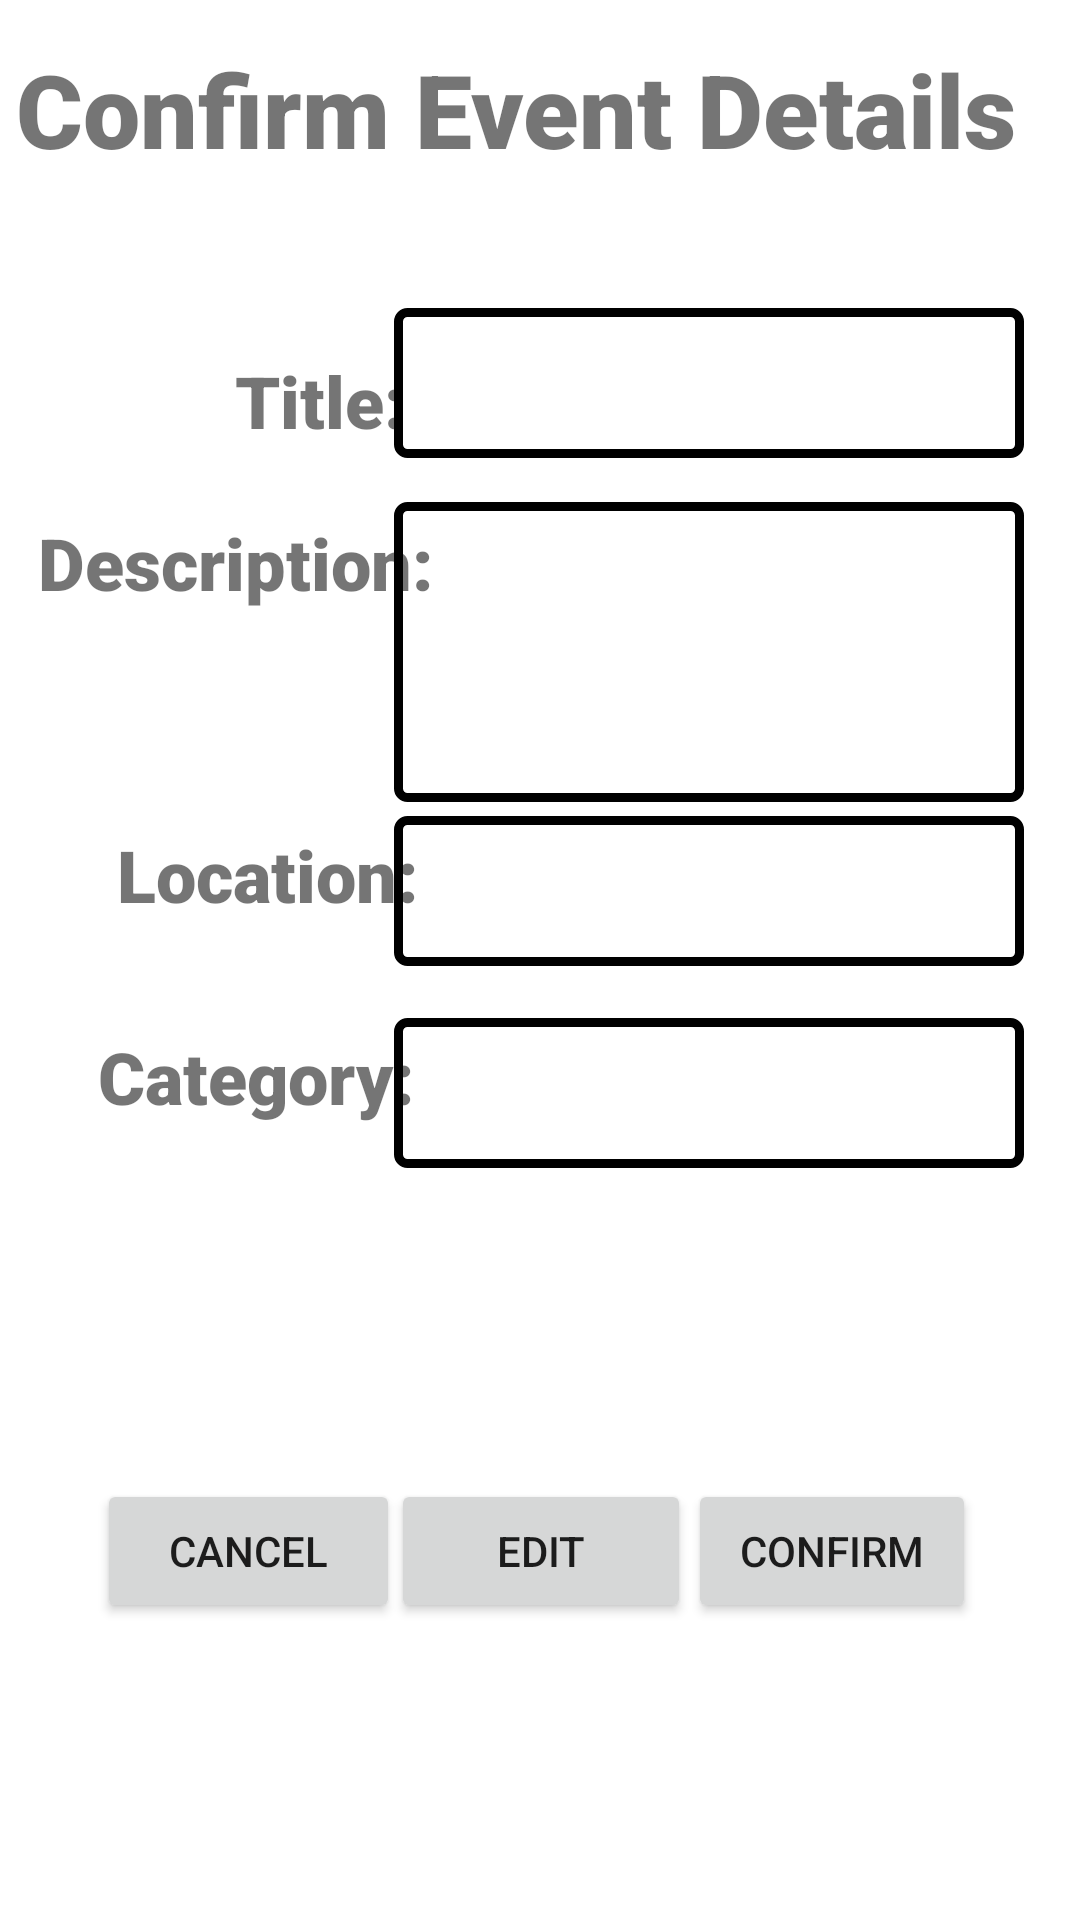

The Android layout XML behind this screen, and the referenced resources:
<!-- AndroidManifest.xml: application theme Theme.UBCAlert -->
<!-- res/layout/activity_confirm_event.xml -->
<?xml version="1.0" encoding="utf-8"?>
<androidx.constraintlayout.widget.ConstraintLayout xmlns:android="http://schemas.android.com/apk/res/android"
    xmlns:app="http://schemas.android.com/apk/res-auto"
    xmlns:tools="http://schemas.android.com/tools"
    android:layout_width="match_parent"
    android:layout_height="match_parent"
    tools:context=".ConfirmEvent">

    <androidx.constraintlayout.widget.ConstraintLayout
        android:layout_width="match_parent"
        android:layout_height="match_parent"
        tools:context=".NewEvent"
        tools:layout_editor_absoluteX="30dp"
        tools:layout_editor_absoluteY="-175dp">

        <TextView
            android:id="@+id/textView2"
            android:layout_width="wrap_content"
            android:layout_height="wrap_content"
            android:fontFamily="sans-serif-black"
            android:text="Confirm Event Details"
            android:textAlignment="center"
            android:textSize="34sp"
            app:layout_constraintBottom_toBottomOf="parent"
            app:layout_constraintEnd_toEndOf="parent"
            app:layout_constraintHorizontal_bias="0.2"
            app:layout_constraintStart_toStartOf="parent"
            app:layout_constraintTop_toTopOf="parent"
            app:layout_constraintVertical_bias="0.023" />

        <TextView
            android:id="@+id/textView3"
            android:layout_width="wrap_content"
            android:layout_height="wrap_content"
            android:fontFamily="sans-serif-black"
            android:text="Title:"
            android:textSize="24sp"
            app:layout_constraintBottom_toBottomOf="parent"
            app:layout_constraintEnd_toEndOf="parent"
            app:layout_constraintHorizontal_bias="0.259"
            app:layout_constraintStart_toStartOf="parent"
            app:layout_constraintTop_toTopOf="parent"
            app:layout_constraintVertical_bias="0.193" />

        <EditText
            android:id="@+id/edit2"
            android:layout_width="210dp"
            android:layout_height="100dp"
            android:background="@drawable/event_item_border"
            android:ems="10"
            android:gravity="start|top"
            android:inputType="textMultiLine"
            android:paddingStart="5px"
            app:layout_constraintBottom_toBottomOf="parent"
            app:layout_constraintEnd_toEndOf="parent"
            app:layout_constraintHorizontal_bias="0.875"
            app:layout_constraintStart_toStartOf="parent"
            app:layout_constraintTop_toTopOf="parent"
            app:layout_constraintVertical_bias="0.31" />

        <TextView
            android:id="@+id/textView4"
            android:layout_width="wrap_content"
            android:layout_height="wrap_content"
            android:fontFamily="sans-serif-black"
            android:text="Description:"
            android:textSize="24sp"
            app:layout_constraintBottom_toBottomOf="parent"
            app:layout_constraintEnd_toEndOf="parent"
            app:layout_constraintHorizontal_bias="0.056"
            app:layout_constraintStart_toStartOf="parent"
            app:layout_constraintTop_toTopOf="parent"
            app:layout_constraintVertical_bias="0.282" />

        <EditText
            android:id="@+id/edit3"
            android:layout_width="210dp"
            android:layout_height="50dp"
            android:background="@drawable/event_item_border"
            android:ems="10"
            android:inputType="textPersonName"
            android:paddingStart="5px"
            app:layout_constraintBottom_toBottomOf="parent"
            app:layout_constraintEnd_toEndOf="parent"
            app:layout_constraintHorizontal_bias="0.875"
            app:layout_constraintStart_toStartOf="parent"
            app:layout_constraintTop_toTopOf="parent"
            app:layout_constraintVertical_bias="0.461" />

        <TextView
            android:id="@+id/textView5"
            android:layout_width="wrap_content"
            android:layout_height="wrap_content"
            android:fontFamily="sans-serif-black"
            android:text="Location:"
            android:textSize="24sp"
            app:layout_constraintBottom_toBottomOf="parent"
            app:layout_constraintEnd_toEndOf="parent"
            app:layout_constraintHorizontal_bias="0.15"
            app:layout_constraintStart_toStartOf="parent"
            app:layout_constraintTop_toTopOf="parent"
            app:layout_constraintVertical_bias="0.453" />

        <TextView
            android:id="@+id/textView6"
            android:layout_width="wrap_content"
            android:layout_height="wrap_content"
            android:fontFamily="sans-serif-black"
            android:text="Category:"
            android:textSize="24sp"
            app:layout_constraintBottom_toBottomOf="parent"
            app:layout_constraintEnd_toEndOf="parent"
            app:layout_constraintHorizontal_bias="0.128"
            app:layout_constraintStart_toStartOf="parent"
            app:layout_constraintTop_toTopOf="parent"
            app:layout_constraintVertical_bias="0.564" />

        <EditText
            android:id="@+id/edit1"
            android:layout_width="210dp"
            android:layout_height="50dp"
            android:background="@drawable/event_item_border"
            android:ems="10"
            android:inputType="textPersonName"
            android:paddingStart="5px"
            app:layout_constraintBottom_toBottomOf="parent"
            app:layout_constraintEnd_toEndOf="parent"
            app:layout_constraintHorizontal_bias="0.875"
            app:layout_constraintStart_toStartOf="parent"
            app:layout_constraintTop_toTopOf="parent"
            app:layout_constraintVertical_bias="0.174" />

        <EditText
            android:id="@+id/edit4"
            android:layout_width="210dp"
            android:layout_height="50dp"
            android:background="@drawable/event_item_border"
            android:ems="10"
            android:inputType="textPersonName"
            android:paddingStart="5dp"
            app:layout_constraintBottom_toBottomOf="parent"
            app:layout_constraintEnd_toEndOf="parent"
            app:layout_constraintHorizontal_bias="0.875"
            app:layout_constraintStart_toStartOf="parent"
            app:layout_constraintTop_toTopOf="parent"
            app:layout_constraintVertical_bias="0.575" />

        <Button
            android:id="@+id/button6"
            android:layout_width="100dp"
            android:layout_height="48dp"
            android:onClick="onClickEdit"
            android:text="Edit"
            app:layout_constraintBottom_toBottomOf="parent"
            app:layout_constraintEnd_toEndOf="parent"
            app:layout_constraintHorizontal_bias="0.501"
            app:layout_constraintStart_toStartOf="parent"
            app:layout_constraintTop_toTopOf="parent"
            app:layout_constraintVertical_bias="0.833" />

        <Button
            android:id="@+id/button7"
            android:layout_width="96dp"
            android:layout_height="48dp"
            android:onClick="onClickConfirm"
            android:text="Confirm"
            app:layout_constraintBottom_toBottomOf="parent"
            app:layout_constraintEnd_toEndOf="parent"
            app:layout_constraintHorizontal_bias="0.869"
            app:layout_constraintStart_toStartOf="parent"
            app:layout_constraintTop_toTopOf="parent"
            app:layout_constraintVertical_bias="0.833" />

        <Button
            android:id="@+id/button8"
            android:layout_width="101dp"
            android:layout_height="48dp"
            android:onClick="onClickCancel"
            android:text="Cancel"
            app:layout_constraintBottom_toBottomOf="parent"
            app:layout_constraintEnd_toEndOf="parent"
            app:layout_constraintHorizontal_bias="0.125"
            app:layout_constraintStart_toStartOf="parent"
            app:layout_constraintTop_toTopOf="parent"
            app:layout_constraintVertical_bias="0.833" />

    </androidx.constraintlayout.widget.ConstraintLayout>

</androidx.constraintlayout.widget.ConstraintLayout>
<!-- resources referenced by this layout -->
<resources>
  <!-- drawable event_item_border (drawable) -->
  <?xml version="1.0" encoding="utf-8"?>
  <shape xmlns:android="http://schemas.android.com/apk/res/android"
      android:shape="rectangle">
      <corners
          android:radius="3dp" />
      <stroke
          android:width="3dp"
          android:color="@android:color/black" />
  </shape>
  <style name="Theme.UBCAlert" parent="Theme.MaterialComponents.DayNight.DarkActionBar">
          
          <item name="colorPrimary">@color/purple_500</item>
          <item name="colorPrimaryVariant">@color/purple_700</item>
          <item name="colorOnPrimary">@color/white</item>
          
          <item name="colorSecondary">@color/teal_200</item>
          <item name="colorSecondaryVariant">@color/teal_700</item>
          <item name="colorOnSecondary">@color/black</item>
          
          <item name="android:statusBarColor">?attr/colorPrimaryVariant</item>
          
      </style>
  <color name="purple_500">#FF6200EE</color>
  <color name="purple_700">#FF3700B3</color>
  <color name="white">#FFFFFFFF</color>
  <color name="teal_200">#FF03DAC5</color>
  <color name="teal_700">#FF018786</color>
  <color name="black">#FF000000</color>
</resources>
